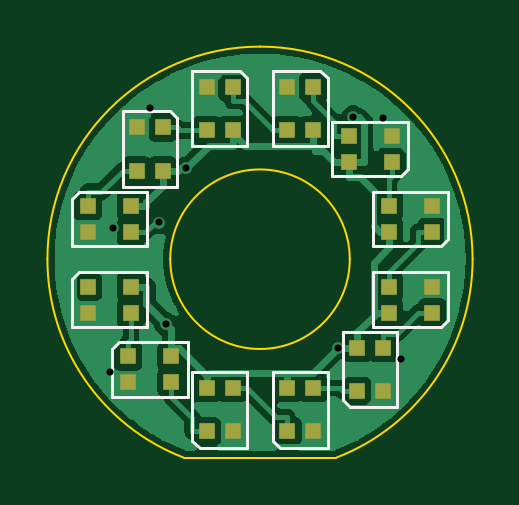
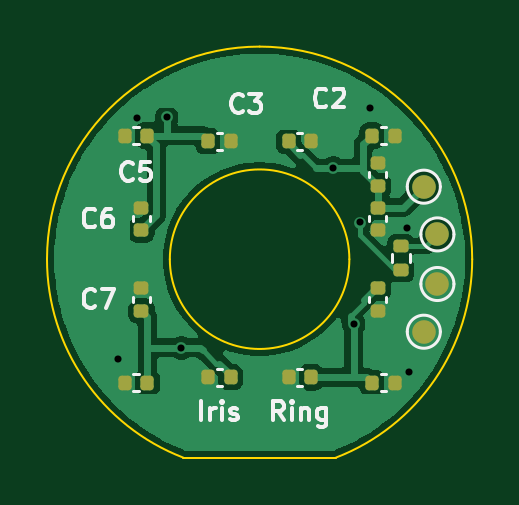
Circuit board: 10 layer files. Board 18.0 x 17.4 mm.
- bottom_copper: iris_ring-B_Cu.gbl (44020 bytes)
- bottom_mask: iris_ring-B_Mask.gbs (2770 bytes)
- paste: iris_ring-B_Paste.gbp (2554 bytes)
- bottom_silk: iris_ring-B_Silkscreen.gbo (15712 bytes)
- outline: iris_ring-Edge_Cuts.gm1 (1007 bytes)
- top_copper: iris_ring-F_Cu.gtl (47549 bytes)
- top_mask: iris_ring-F_Mask.gts (1947 bytes)
- paste: iris_ring-F_Paste.gtp (1942 bytes)
- top_silk: iris_ring-F_Silkscreen.gto (5242 bytes)
- drill: iris_ring.drl (496 bytes)

=== bottom_copper: iris_ring-B_Cu.gbl (44020 bytes, source omitted) ===
=== bottom_mask: iris_ring-B_Mask.gbs (2770 bytes, source withheld) ===
=== paste: iris_ring-B_Paste.gbp (2554 bytes, source withheld) ===
=== bottom_silk: iris_ring-B_Silkscreen.gbo (15712 bytes, source omitted) ===
=== outline: iris_ring-Edge_Cuts.gm1 ===
%TF.GenerationSoftware,KiCad,Pcbnew,10.0.6*%
%TF.CreationDate,2026-10-03T08:56:09-07:00*%
%TF.ProjectId,iris_ring,69726973-5f72-4696-9e67-2e6b69636164,rev?*%
%TF.SameCoordinates,Original*%
%TF.FileFunction,Profile,NP*%
%FSLAX46Y46*%
G04 Gerber Fmt 4.6, Leading zero omitted, Abs format (unit mm)*
G04 Created by KiCad (PCBNEW 10.0.6) date 2026-10-03 08:56:09*
%MOMM*%
%LPD*%
G01*
G04 APERTURE LIST*
%TA.AperFunction,Profile*%
%ADD10C,0.100000*%
%TD*%
G04 APERTURE END LIST*
D10*
X100000000Y-109000000D02*
G75*
G02*
X109000000Y-100000000I9000000J0D01*
G01*
X105768900Y-117399999D02*
G75*
G02*
X100000001Y-109000000I3231100J8399999D01*
G01*
X109000000Y-100000000D02*
G75*
G02*
X118000000Y-109000000I0J-9000000D01*
G01*
X112800000Y-109000000D02*
G75*
G02*
X105200000Y-109000000I-3800000J0D01*
G01*
X105200000Y-109000000D02*
G75*
G02*
X112800000Y-109000000I3800000J0D01*
G01*
X112231099Y-117400000D02*
X105768901Y-117400000D01*
X118000000Y-109000000D02*
G75*
G02*
X112231099Y-117400000I-9000000J0D01*
G01*
M02*

=== top_copper: iris_ring-F_Cu.gtl (47549 bytes, source omitted) ===
=== top_mask: iris_ring-F_Mask.gts ===
%TF.GenerationSoftware,KiCad,Pcbnew,10.0.6*%
%TF.CreationDate,2026-10-03T08:56:09-07:00*%
%TF.ProjectId,iris_ring,69726973-5f72-4696-9e67-2e6b69636164,rev?*%
%TF.SameCoordinates,Original*%
%TF.FileFunction,Soldermask,Top*%
%TF.FilePolarity,Negative*%
%FSLAX46Y46*%
G04 Gerber Fmt 4.6, Leading zero omitted, Abs format (unit mm)*
G04 Created by KiCad (PCBNEW 10.0.6) date 2026-10-03 08:56:09*
%MOMM*%
%LPD*%
G01*
G04 APERTURE LIST*
%ADD10R,0.700000X0.700000*%
G04 APERTURE END LIST*
D10*
%TO.C,D6*%
X116290000Y-107842000D03*
X116290000Y-106742000D03*
X114460000Y-106742000D03*
X114460000Y-107842000D03*
%TD*%
%TO.C,D5*%
X114582000Y-104883000D03*
X114582000Y-103783000D03*
X112752000Y-103783000D03*
X112752000Y-104883000D03*
%TD*%
%TO.C,D10*%
X106742000Y-116290000D03*
X107842000Y-116290000D03*
X107842000Y-114460000D03*
X106742000Y-114460000D03*
%TD*%
%TO.C,D2*%
X104883000Y-103418000D03*
X103783000Y-103418000D03*
X103783000Y-105248000D03*
X104883000Y-105248000D03*
%TD*%
%TO.C,D7*%
X116290000Y-111258000D03*
X116290000Y-110158000D03*
X114460000Y-110158000D03*
X114460000Y-111258000D03*
%TD*%
%TO.C,D11*%
X103418000Y-113117000D03*
X103418000Y-114217000D03*
X105248000Y-114217000D03*
X105248000Y-113117000D03*
%TD*%
%TO.C,D1*%
X101710000Y-106742000D03*
X101710000Y-107842000D03*
X103540000Y-107842000D03*
X103540000Y-106742000D03*
%TD*%
%TO.C,D3*%
X107842000Y-101710000D03*
X106742000Y-101710000D03*
X106742000Y-103540000D03*
X107842000Y-103540000D03*
%TD*%
%TO.C,D8*%
X113117000Y-114582000D03*
X114217000Y-114582000D03*
X114217000Y-112752000D03*
X113117000Y-112752000D03*
%TD*%
%TO.C,D4*%
X111258000Y-101710000D03*
X110158000Y-101710000D03*
X110158000Y-103540000D03*
X111258000Y-103540000D03*
%TD*%
%TO.C,D9*%
X110158000Y-116290000D03*
X111258000Y-116290000D03*
X111258000Y-114460000D03*
X110158000Y-114460000D03*
%TD*%
%TO.C,D12*%
X101710000Y-110158000D03*
X101710000Y-111258000D03*
X103540000Y-111258000D03*
X103540000Y-110158000D03*
%TD*%
M02*

=== paste: iris_ring-F_Paste.gtp ===
%TF.GenerationSoftware,KiCad,Pcbnew,10.0.6*%
%TF.CreationDate,2026-10-03T08:56:09-07:00*%
%TF.ProjectId,iris_ring,69726973-5f72-4696-9e67-2e6b69636164,rev?*%
%TF.SameCoordinates,Original*%
%TF.FileFunction,Paste,Top*%
%TF.FilePolarity,Positive*%
%FSLAX46Y46*%
G04 Gerber Fmt 4.6, Leading zero omitted, Abs format (unit mm)*
G04 Created by KiCad (PCBNEW 10.0.6) date 2026-10-03 08:56:09*
%MOMM*%
%LPD*%
G01*
G04 APERTURE LIST*
%ADD10R,0.700000X0.700000*%
G04 APERTURE END LIST*
D10*
%TO.C,D6*%
X116290000Y-107842000D03*
X116290000Y-106742000D03*
X114460000Y-106742000D03*
X114460000Y-107842000D03*
%TD*%
%TO.C,D5*%
X114582000Y-104883000D03*
X114582000Y-103783000D03*
X112752000Y-103783000D03*
X112752000Y-104883000D03*
%TD*%
%TO.C,D10*%
X106742000Y-116290000D03*
X107842000Y-116290000D03*
X107842000Y-114460000D03*
X106742000Y-114460000D03*
%TD*%
%TO.C,D2*%
X104883000Y-103418000D03*
X103783000Y-103418000D03*
X103783000Y-105248000D03*
X104883000Y-105248000D03*
%TD*%
%TO.C,D7*%
X116290000Y-111258000D03*
X116290000Y-110158000D03*
X114460000Y-110158000D03*
X114460000Y-111258000D03*
%TD*%
%TO.C,D11*%
X103418000Y-113117000D03*
X103418000Y-114217000D03*
X105248000Y-114217000D03*
X105248000Y-113117000D03*
%TD*%
%TO.C,D1*%
X101710000Y-106742000D03*
X101710000Y-107842000D03*
X103540000Y-107842000D03*
X103540000Y-106742000D03*
%TD*%
%TO.C,D3*%
X107842000Y-101710000D03*
X106742000Y-101710000D03*
X106742000Y-103540000D03*
X107842000Y-103540000D03*
%TD*%
%TO.C,D8*%
X113117000Y-114582000D03*
X114217000Y-114582000D03*
X114217000Y-112752000D03*
X113117000Y-112752000D03*
%TD*%
%TO.C,D4*%
X111258000Y-101710000D03*
X110158000Y-101710000D03*
X110158000Y-103540000D03*
X111258000Y-103540000D03*
%TD*%
%TO.C,D9*%
X110158000Y-116290000D03*
X111258000Y-116290000D03*
X111258000Y-114460000D03*
X110158000Y-114460000D03*
%TD*%
%TO.C,D12*%
X101710000Y-110158000D03*
X101710000Y-111258000D03*
X103540000Y-111258000D03*
X103540000Y-110158000D03*
%TD*%
M02*

=== top_silk: iris_ring-F_Silkscreen.gto ===
%TF.GenerationSoftware,KiCad,Pcbnew,10.0.6*%
%TF.CreationDate,2026-10-03T08:56:09-07:00*%
%TF.ProjectId,iris_ring,69726973-5f72-4696-9e67-2e6b69636164,rev?*%
%TF.SameCoordinates,Original*%
%TF.FileFunction,Legend,Top*%
%TF.FilePolarity,Positive*%
%FSLAX46Y46*%
G04 Gerber Fmt 4.6, Leading zero omitted, Abs format (unit mm)*
G04 Created by KiCad (PCBNEW 10.0.6) date 2026-10-03 08:56:09*
%MOMM*%
%LPD*%
G01*
G04 APERTURE LIST*
%ADD10C,0.120000*%
%ADD11R,0.700000X0.700000*%
G04 APERTURE END LIST*
%TO.C,D6*%
D10*
X113775000Y-108442000D02*
X113775000Y-106142000D01*
X116675000Y-108442000D02*
X113775000Y-108442000D01*
X116675000Y-108442000D02*
X116975000Y-108142000D01*
X116975000Y-106142000D02*
X113775000Y-106142000D01*
X116975000Y-106142000D02*
X116975000Y-108142000D01*
%TO.C,D5*%
X112067000Y-105483000D02*
X112067000Y-103183000D01*
X114967000Y-105483000D02*
X112067000Y-105483000D01*
X114967000Y-105483000D02*
X115267000Y-105183000D01*
X115267000Y-103183000D02*
X112067000Y-103183000D01*
X115267000Y-103183000D02*
X115267000Y-105183000D01*
%TO.C,D10*%
X106142000Y-113775000D02*
X108442000Y-113775000D01*
X106142000Y-116675000D02*
X106142000Y-113775000D01*
X106142000Y-116675000D02*
X106442000Y-116975000D01*
X108442000Y-116975000D02*
X106442000Y-116975000D01*
X108442000Y-116975000D02*
X108442000Y-113775000D01*
%TO.C,D2*%
X103183000Y-102733000D02*
X103183000Y-105933000D01*
X103183000Y-102733000D02*
X105183000Y-102733000D01*
X105483000Y-103033000D02*
X105183000Y-102733000D01*
X105483000Y-103033000D02*
X105483000Y-105933000D01*
X105483000Y-105933000D02*
X103183000Y-105933000D01*
%TO.C,D7*%
X113775000Y-111858000D02*
X113775000Y-109558000D01*
X116675000Y-111858000D02*
X113775000Y-111858000D01*
X116675000Y-111858000D02*
X116975000Y-111558000D01*
X116975000Y-109558000D02*
X113775000Y-109558000D01*
X116975000Y-109558000D02*
X116975000Y-111558000D01*
%TO.C,D11*%
X102733000Y-114817000D02*
X102733000Y-112817000D01*
X102733000Y-114817000D02*
X105933000Y-114817000D01*
X103033000Y-112517000D02*
X102733000Y-112817000D01*
X103033000Y-112517000D02*
X105933000Y-112517000D01*
X105933000Y-112517000D02*
X105933000Y-114817000D01*
%TO.C,D1*%
X101025000Y-108442000D02*
X101025000Y-106442000D01*
X101025000Y-108442000D02*
X104225000Y-108442000D01*
X101325000Y-106142000D02*
X101025000Y-106442000D01*
X101325000Y-106142000D02*
X104225000Y-106142000D01*
X104225000Y-106142000D02*
X104225000Y-108442000D01*
%TO.C,D3*%
X106142000Y-101025000D02*
X106142000Y-104225000D01*
X106142000Y-101025000D02*
X108142000Y-101025000D01*
X108442000Y-101325000D02*
X108142000Y-101025000D01*
X108442000Y-101325000D02*
X108442000Y-104225000D01*
X108442000Y-104225000D02*
X106142000Y-104225000D01*
%TO.C,D8*%
X112517000Y-112067000D02*
X114817000Y-112067000D01*
X112517000Y-114967000D02*
X112517000Y-112067000D01*
X112517000Y-114967000D02*
X112817000Y-115267000D01*
X114817000Y-115267000D02*
X112817000Y-115267000D01*
X114817000Y-115267000D02*
X114817000Y-112067000D01*
%TO.C,D4*%
X109558000Y-101025000D02*
X109558000Y-104225000D01*
X109558000Y-101025000D02*
X111558000Y-101025000D01*
X111858000Y-101325000D02*
X111558000Y-101025000D01*
X111858000Y-101325000D02*
X111858000Y-104225000D01*
X111858000Y-104225000D02*
X109558000Y-104225000D01*
%TO.C,D9*%
X109558000Y-113775000D02*
X111858000Y-113775000D01*
X109558000Y-116675000D02*
X109558000Y-113775000D01*
X109558000Y-116675000D02*
X109858000Y-116975000D01*
X111858000Y-116975000D02*
X109858000Y-116975000D01*
X111858000Y-116975000D02*
X111858000Y-113775000D01*
%TO.C,D12*%
X101025000Y-111858000D02*
X101025000Y-109858000D01*
X101025000Y-111858000D02*
X104225000Y-111858000D01*
X101325000Y-109558000D02*
X101025000Y-109858000D01*
X101325000Y-109558000D02*
X104225000Y-109558000D01*
X104225000Y-109558000D02*
X104225000Y-111858000D01*
%TD*%
%LPC*%
D11*
%TO.C,D6*%
X116290000Y-107842000D03*
X116290000Y-106742000D03*
X114460000Y-106742000D03*
X114460000Y-107842000D03*
%TD*%
%TO.C,D5*%
X114582000Y-104883000D03*
X114582000Y-103783000D03*
X112752000Y-103783000D03*
X112752000Y-104883000D03*
%TD*%
%TO.C,D10*%
X106742000Y-116290000D03*
X107842000Y-116290000D03*
X107842000Y-114460000D03*
X106742000Y-114460000D03*
%TD*%
%TO.C,D2*%
X104883000Y-103418000D03*
X103783000Y-103418000D03*
X103783000Y-105248000D03*
X104883000Y-105248000D03*
%TD*%
%TO.C,D7*%
X116290000Y-111258000D03*
X116290000Y-110158000D03*
X114460000Y-110158000D03*
X114460000Y-111258000D03*
%TD*%
%TO.C,D11*%
X103418000Y-113117000D03*
X103418000Y-114217000D03*
X105248000Y-114217000D03*
X105248000Y-113117000D03*
%TD*%
%TO.C,D1*%
X101710000Y-106742000D03*
X101710000Y-107842000D03*
X103540000Y-107842000D03*
X103540000Y-106742000D03*
%TD*%
%TO.C,D3*%
X107842000Y-101710000D03*
X106742000Y-101710000D03*
X106742000Y-103540000D03*
X107842000Y-103540000D03*
%TD*%
%TO.C,D8*%
X113117000Y-114582000D03*
X114217000Y-114582000D03*
X114217000Y-112752000D03*
X113117000Y-112752000D03*
%TD*%
%TO.C,D4*%
X111258000Y-101710000D03*
X110158000Y-101710000D03*
X110158000Y-103540000D03*
X111258000Y-103540000D03*
%TD*%
%TO.C,D9*%
X110158000Y-116290000D03*
X111258000Y-116290000D03*
X111258000Y-114460000D03*
X110158000Y-114460000D03*
%TD*%
%TO.C,D12*%
X101710000Y-110158000D03*
X101710000Y-111258000D03*
X103540000Y-111258000D03*
X103540000Y-110158000D03*
%TD*%
%LPD*%
M02*

=== drill: iris_ring.drl ===
M48
; DRILL file KiCad 10.0.6 date 2026-10-03T08:56:10
; FORMAT={-:-/ absolute / metric / decimal}
; #@! TF.CreationDate,2026-10-03T08:56:10-07:00
; #@! TF.GenerationSoftware,Kicad,Pcbnew,10.0.6
; #@! TF.FileFunction,MixedPlating,1,2
FMAT,2
METRIC
; #@! TA.AperFunction,Plated,PTH,ViaDrill
T1C0.300
%
G90
G05
T1
X102.658Y-113.773
X102.762Y-107.686
X104.329Y-102.619
X104.742Y-107.446
X105.023Y-111.745
X105.875Y-105.145
X112.319Y-112.752
X112.938Y-102.991
X114.201Y-103.031
X114.989Y-113.208
M30
